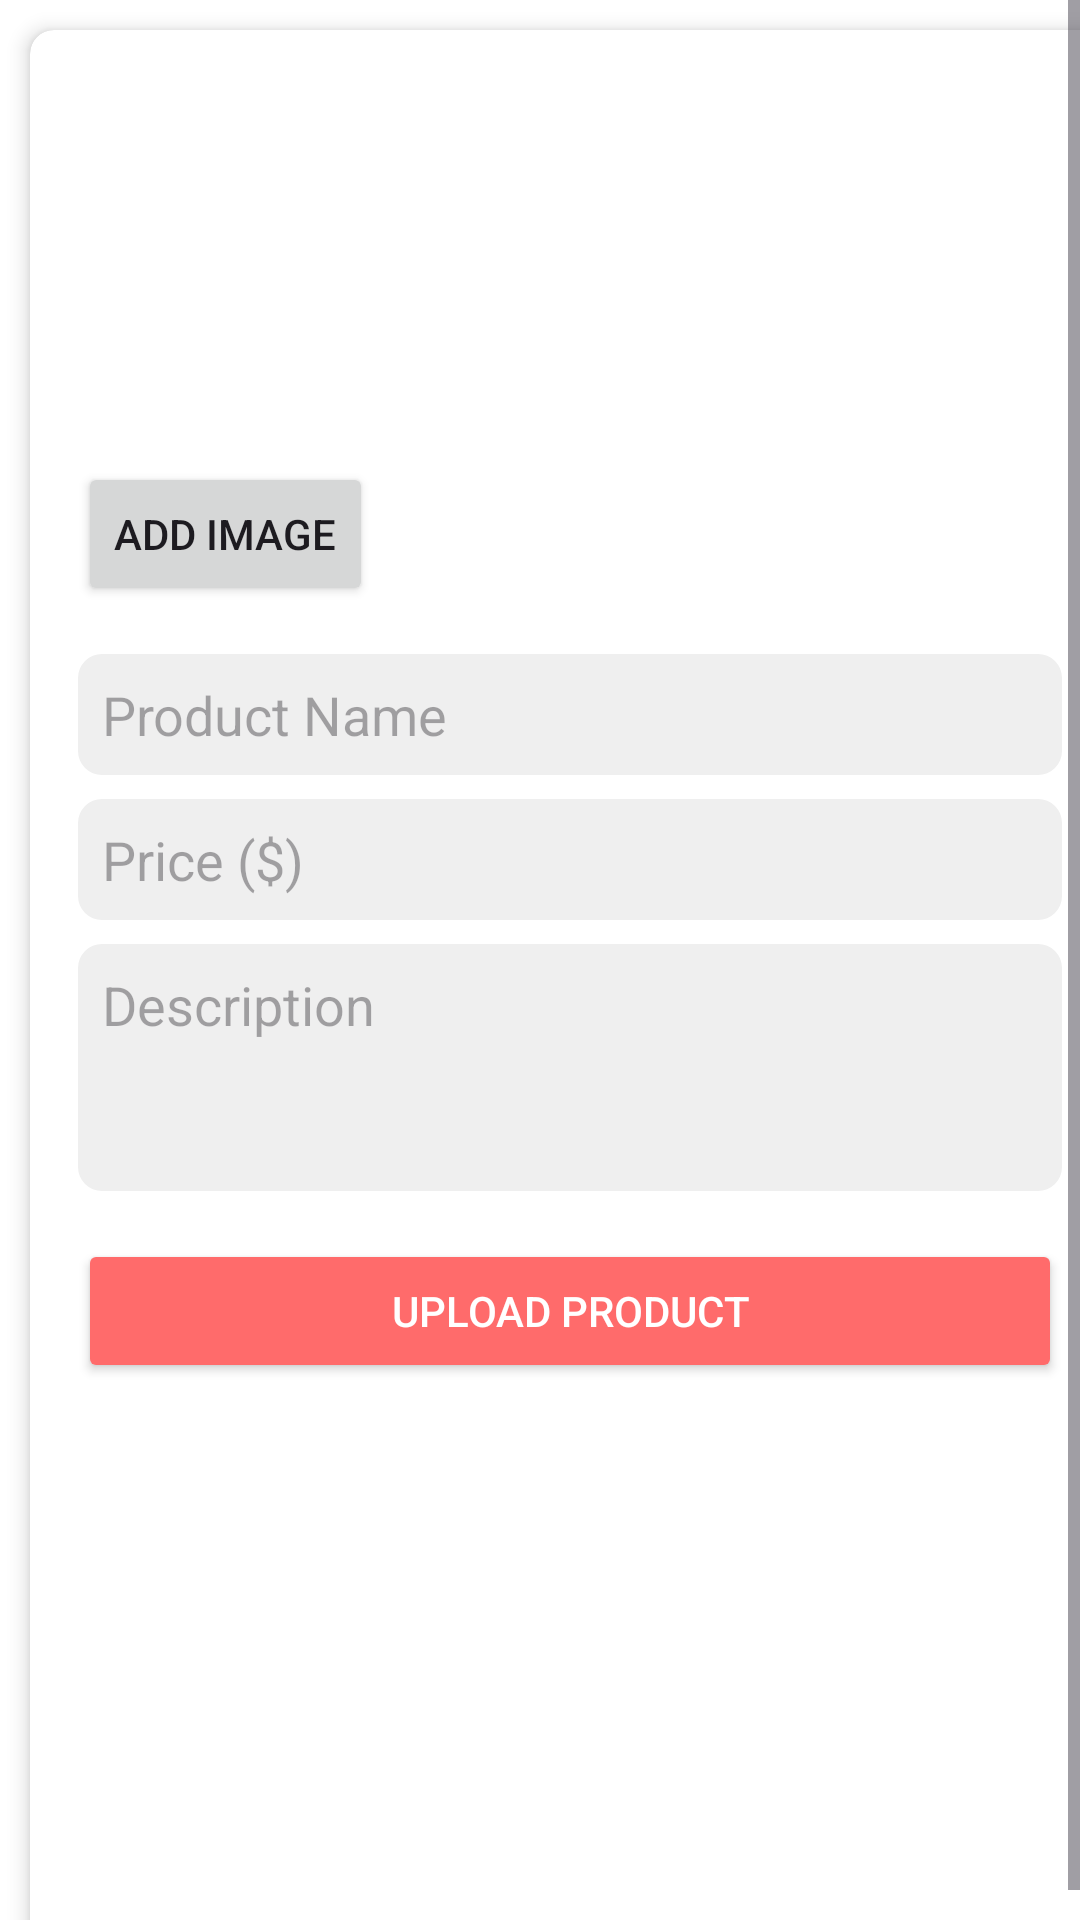

Layout XML and referenced resources for this Android screen:
<!-- AndroidManifest.xml: application theme Theme.LalaEcomerce -->
<!-- res/layout/activity_add_product.xml -->
<?xml version="1.0" encoding="utf-8"?>
<ScrollView
    xmlns:android="http://schemas.android.com/apk/res/android"
    android:layout_width="match_parent"
    android:layout_height="match_parent"
    android:fillViewport="true"
    android:background="@color/white">

    <androidx.cardview.widget.CardView
        xmlns:app="http://schemas.android.com/apk/res-auto"
        android:layout_width="match_parent"
        android:layout_height="wrap_content"
        app:cardCornerRadius="8dp"
        app:cardElevation="4dp"
        android:layout_margin="10dp">

        <LinearLayout
            android:layout_width="match_parent"
            android:layout_height="wrap_content"
            android:orientation="vertical"
            android:padding="16dp">

            
            <ImageView
                android:id="@+id/addProductImage"
                android:layout_width="120dp"
                android:layout_height="120dp"
                android:scaleType="centerCrop"
                android:contentDescription="Product image"
                android:src="@drawable/ic_launcher_foreground"
                android:clickable="true"
                android:focusable="true"/>

            
            <Button
                android:id="@+id/addImageButton"
                android:layout_width="wrap_content"
                android:layout_height="wrap_content"
                android:text="Add Image"
                android:layout_marginTop="8dp"/>

            
            <EditText
                android:id="@+id/addProductName"
                android:layout_width="match_parent"
                android:layout_height="wrap_content"
                android:hint="Product Name"
                android:inputType="text"
                android:padding="8dp"
                android:layout_marginTop="16dp"
                android:background="@drawable/edit_text_background"/>

            
            <EditText
                android:id="@+id/addProductPrice"
                android:layout_width="match_parent"
                android:layout_height="wrap_content"
                android:hint="Price ($)"
                android:inputType="numberDecimal"
                android:padding="8dp"
                android:layout_marginTop="8dp"
                android:background="@drawable/edit_text_background"/>

            
            <EditText
                android:id="@+id/addProductDescription"
                android:layout_width="match_parent"
                android:layout_height="wrap_content"
                android:hint="Description"
                android:inputType="textMultiLine"
                android:minLines="3"
                android:gravity="top"
                android:padding="8dp"
                android:layout_marginTop="8dp"
                android:background="@drawable/edit_text_background"/>

            
            <Button
                android:id="@+id/submitProductButton"
                android:layout_width="match_parent"
                android:layout_height="wrap_content"
                android:text="Upload Product"
                android:backgroundTint="@color/orange"
                android:textColor="@color/white"
                android:layout_marginTop="16dp"/>
        </LinearLayout>
    </androidx.cardview.widget.CardView>
</ScrollView>
<!-- resources referenced by this layout -->
<resources>
  <color name="orange">#FF6B6B</color>
  <color name="white">#FFFFFFFF</color>
  <!-- drawable edit_text_background (drawable) -->
  <shape xmlns:android="http://schemas.android.com/apk/res/android">
      <solid android:color="@color/lightGrey"/>
      <corners android:radius="8dp"/>
  </shape>
  <style name="Theme.LalaEcomerce" parent="Base.Theme.LalaEcomerce" />
  <color name="lightGrey">#EFEFEF</color>
  <style name="Base.Theme.LalaEcomerce" parent="Theme.Material3.DayNight.NoActionBar">
          
          
      </style>
</resources>
